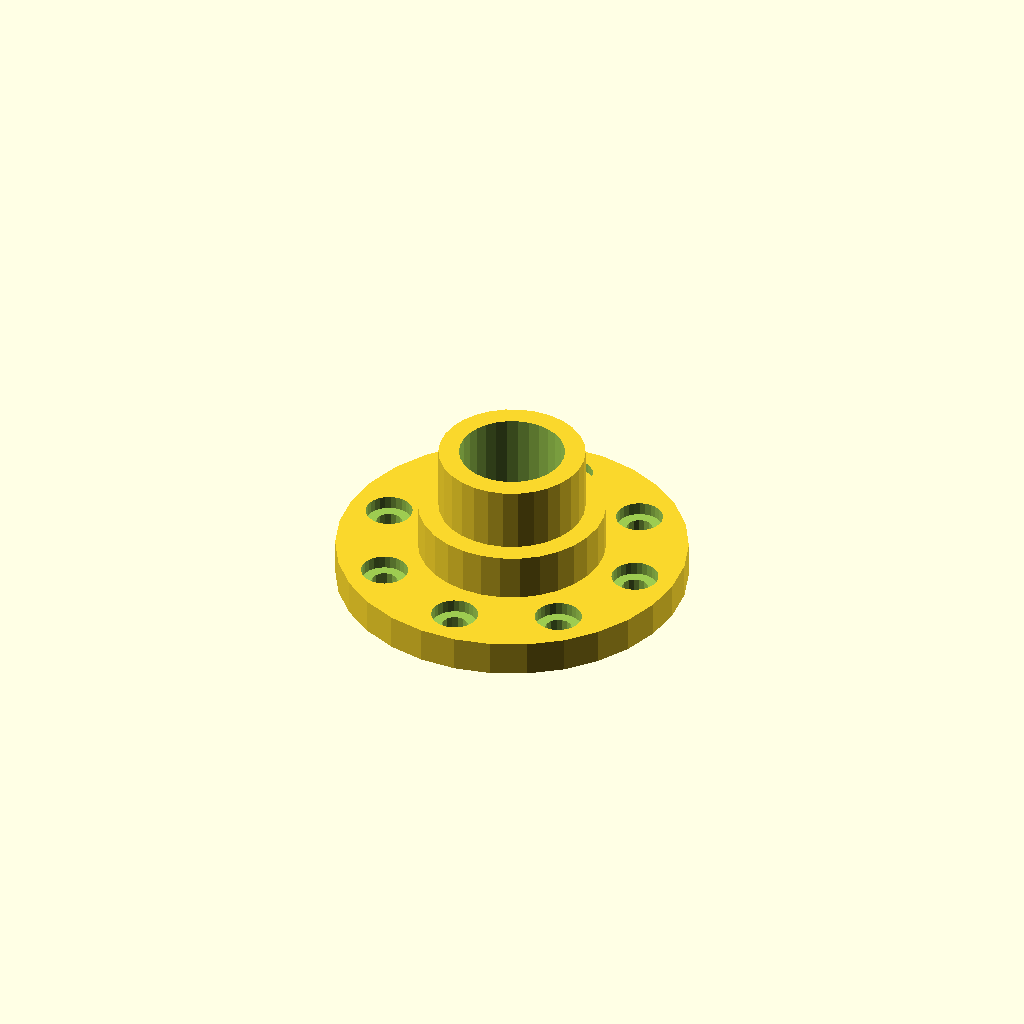
Cell 1 — every parameter at its default value.
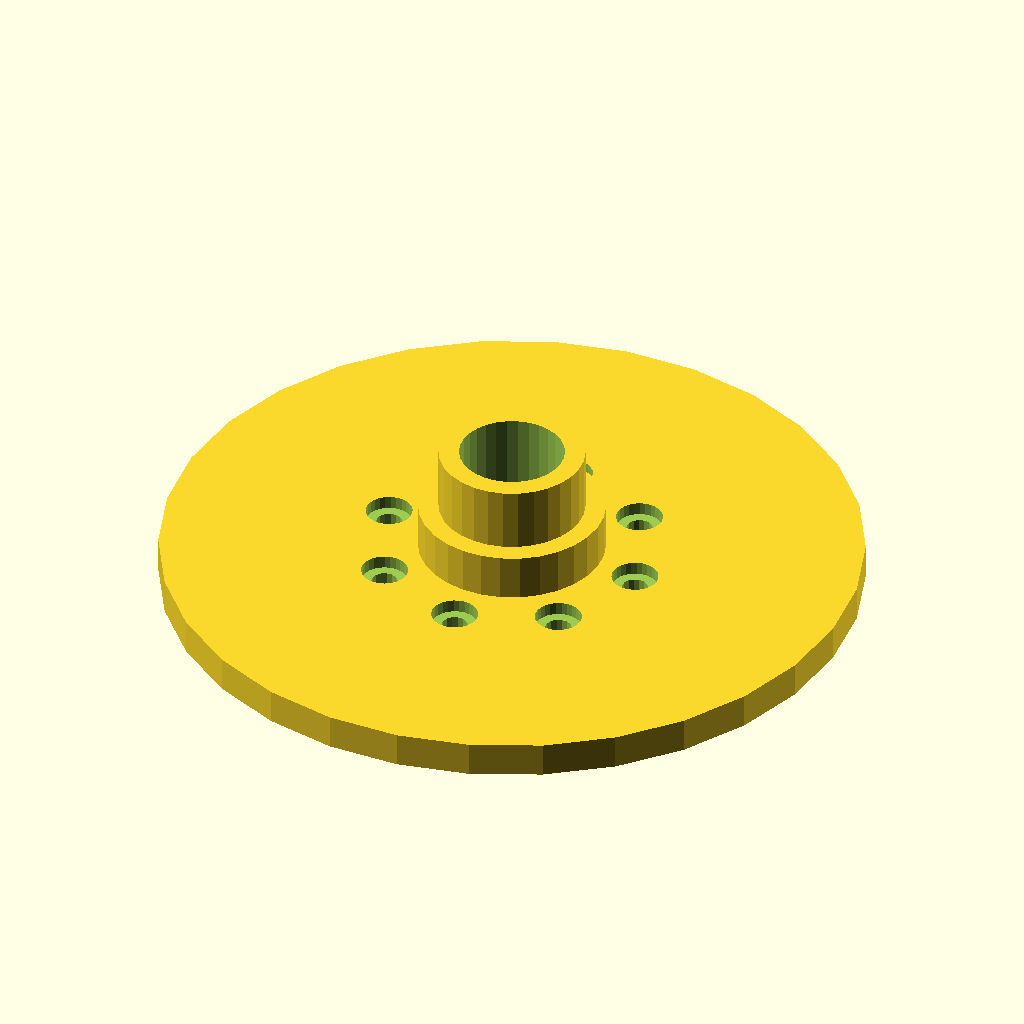
Cell 2 — flange_outer_r set to 120, the other parameters unchanged.
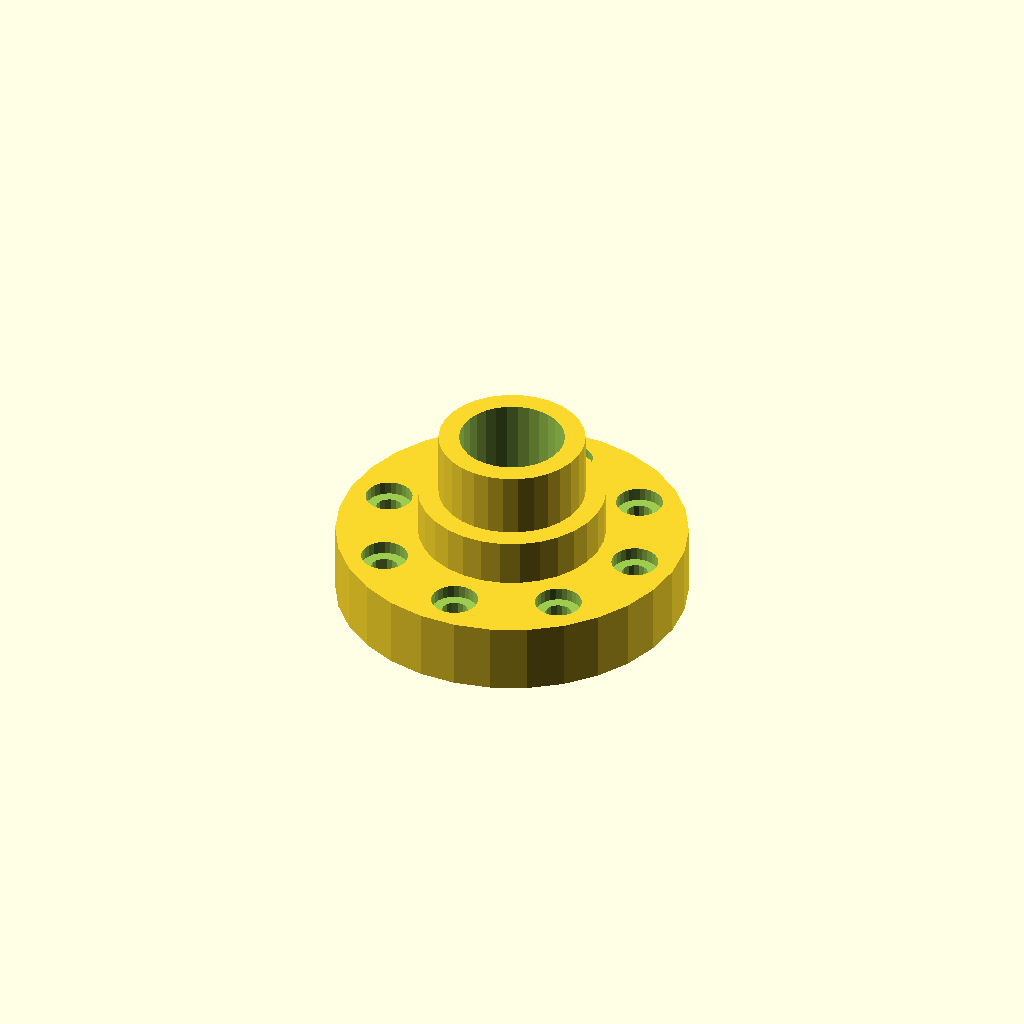
Cell 3 — flange_h set to 24, the other parameters unchanged.
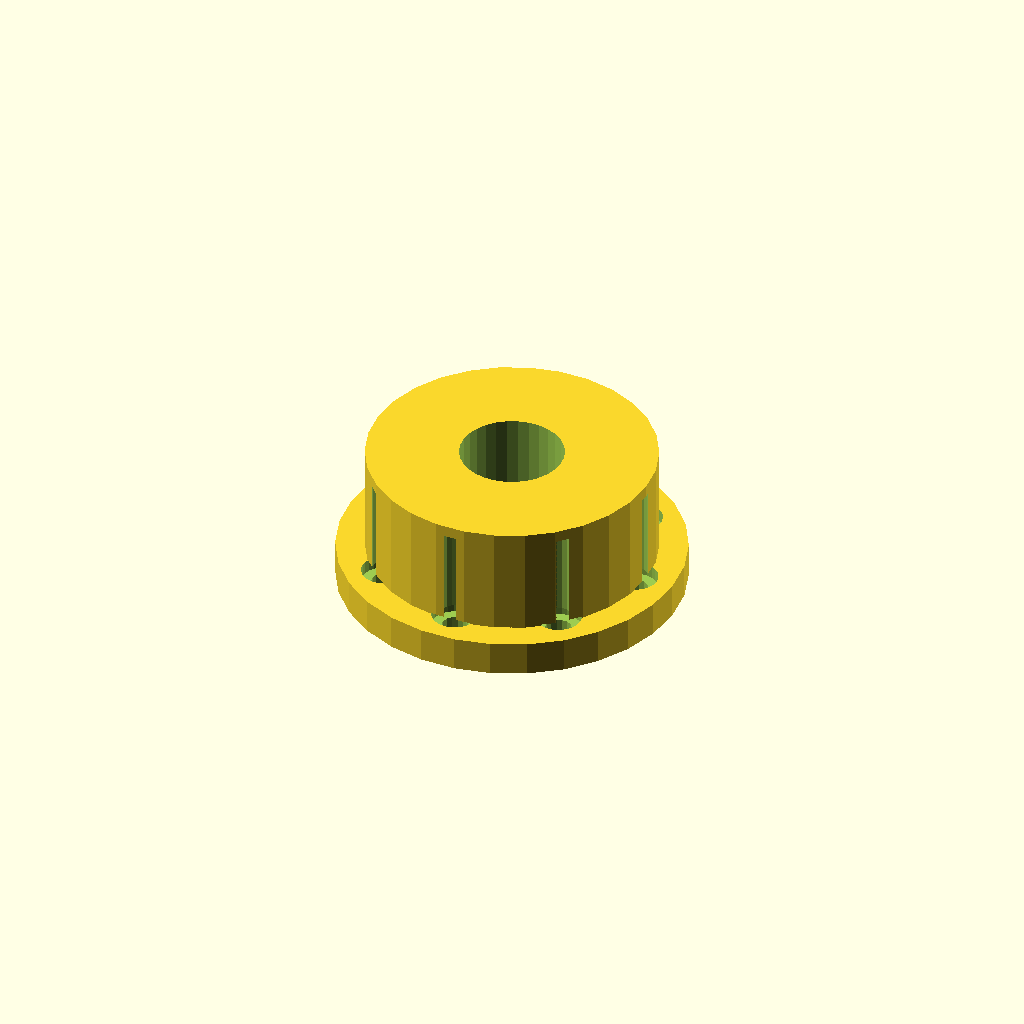
Cell 4: the same model with pipe_outer_r = 50.
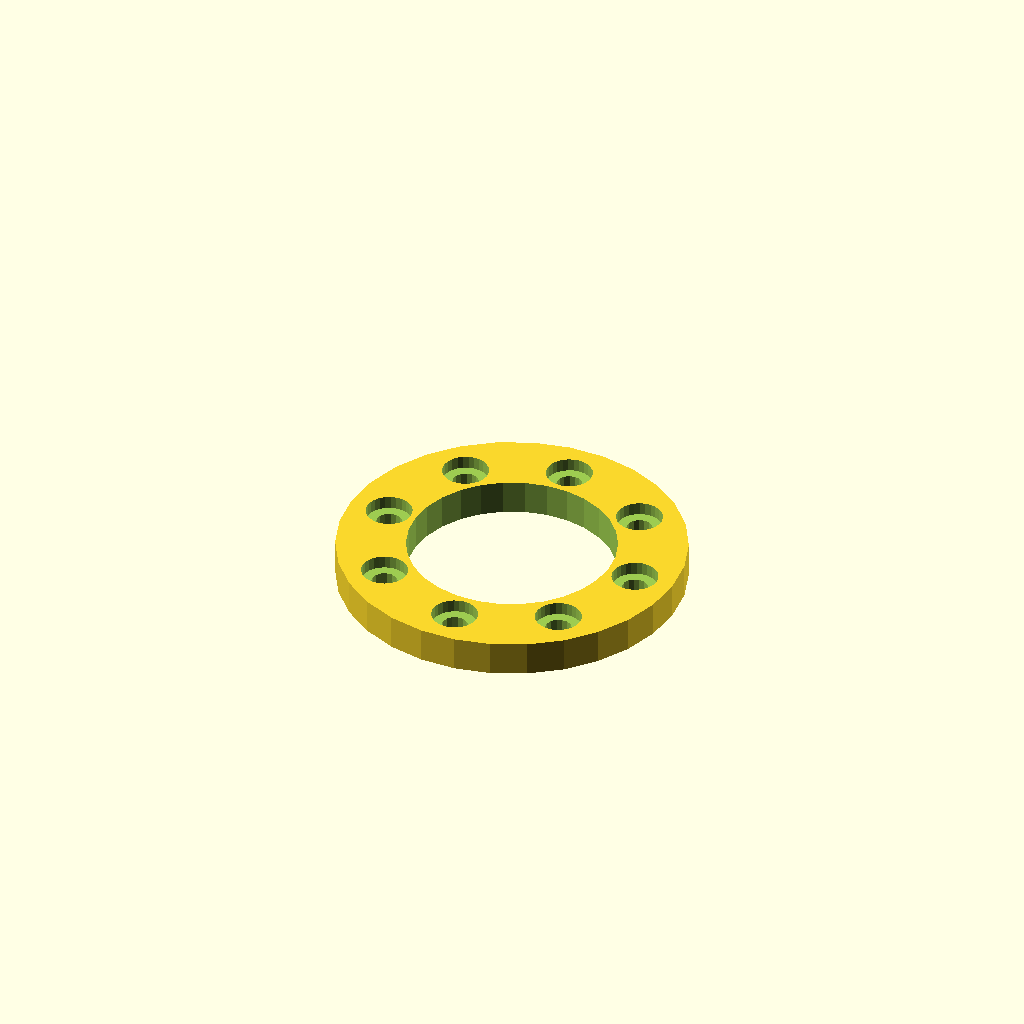
Cell 5: the same model with pipe_inner_r = 36.
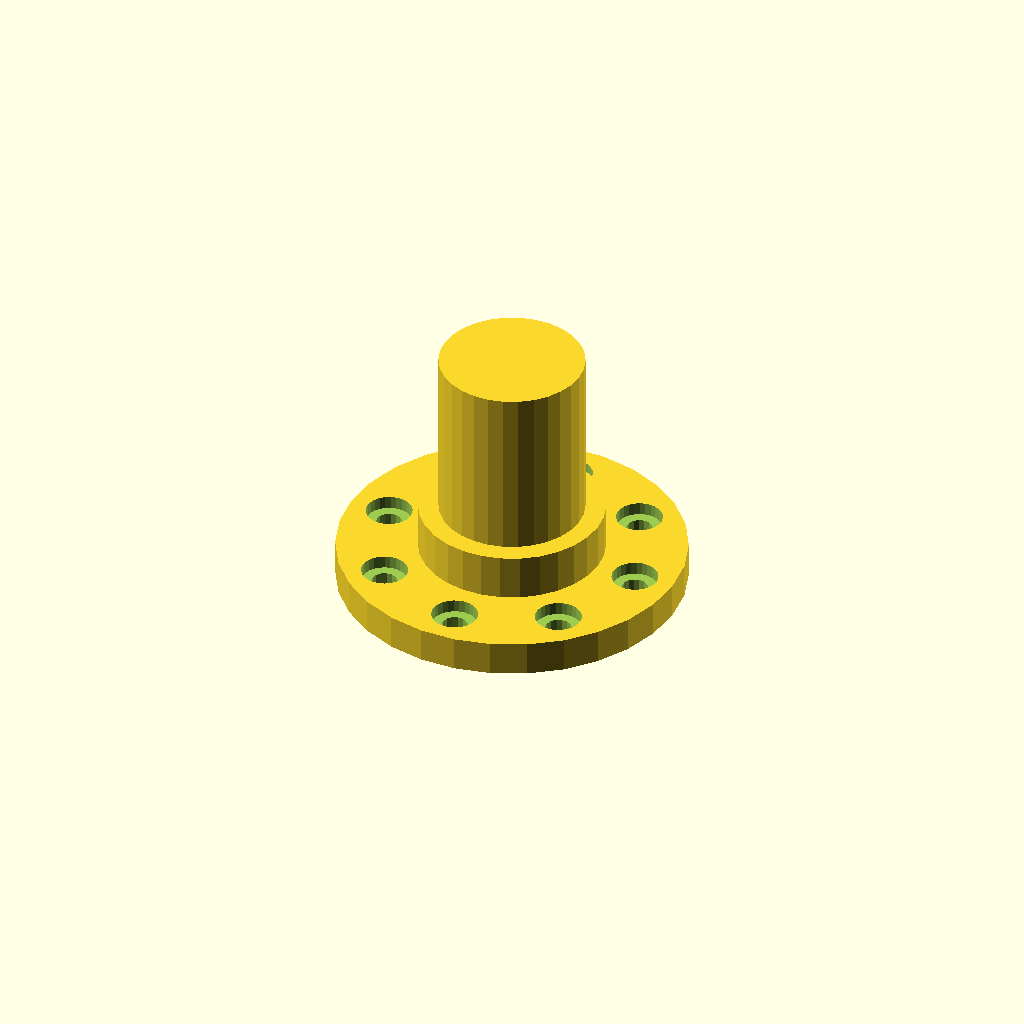
Cell 6: pipe_h = 76 (everything else at default).
All cells are drawn from one camera (rotation 55°, 0°, 25°, orthographic, colour scheme Cornfield), so only the parameter changes between them.
OpenSCAD source file docs/sample_codes/flanged_connector.scad:
// Flanged pipe connector with counterbored bolt holes

flange_outer_r = 60;
flange_h = 12;
pipe_outer_r = 25;
pipe_inner_r = 18;
pipe_h = 38;
neck_r = 32;
neck_h = 16;
bolt_circle_r = 46;
bolt_hole_r = 4.5;
bolt_counter_r = 8;
bolt_counter_h = 4;

module through_hole(r = 4.5) {
    cylinder(h=80, r=r, center=true);
}

module counterbore(r = 8) {
    translate([0, 0, flange_h / 2 - bolt_counter_h / 2]) {
        cylinder(h=bolt_counter_h + 1, r=r, center=true);
    }
}

difference() {
    union() {
        cylinder(h=flange_h, r=flange_outer_r, center=true);
        translate([0, 0, flange_h / 2 + neck_h / 2]) {
            cylinder(h=neck_h, r=neck_r, center=true);
        }
        translate([0, 0, flange_h / 2 + pipe_h / 2]) {
            cylinder(h=pipe_h, r=pipe_outer_r, center=true);
        }
    }
    cylinder(h=120, r=pipe_inner_r, center=true);
    for (i = [0 : 7]) {
        rotate([0, 0, i * 45]) {
            translate([bolt_circle_r, 0, 0]) {
                through_hole(r=bolt_hole_r);
            }
        }
    }
    for (i = [0 : 7]) {
        rotate([0, 0, i * 45]) {
            translate([bolt_circle_r, 0, 0]) {
                counterbore(r=bolt_counter_r);
            }
        }
    }
}
Parameter table extracted from the source (name, type, default, range or options):
flange_outer_r: number, default 60
flange_h: number, default 12
pipe_outer_r: number, default 25
pipe_inner_r: number, default 18
pipe_h: number, default 38
neck_r: number, default 32
neck_h: number, default 16
bolt_circle_r: number, default 46
bolt_hole_r: number, default 4.5
bolt_counter_r: number, default 8
bolt_counter_h: number, default 4
